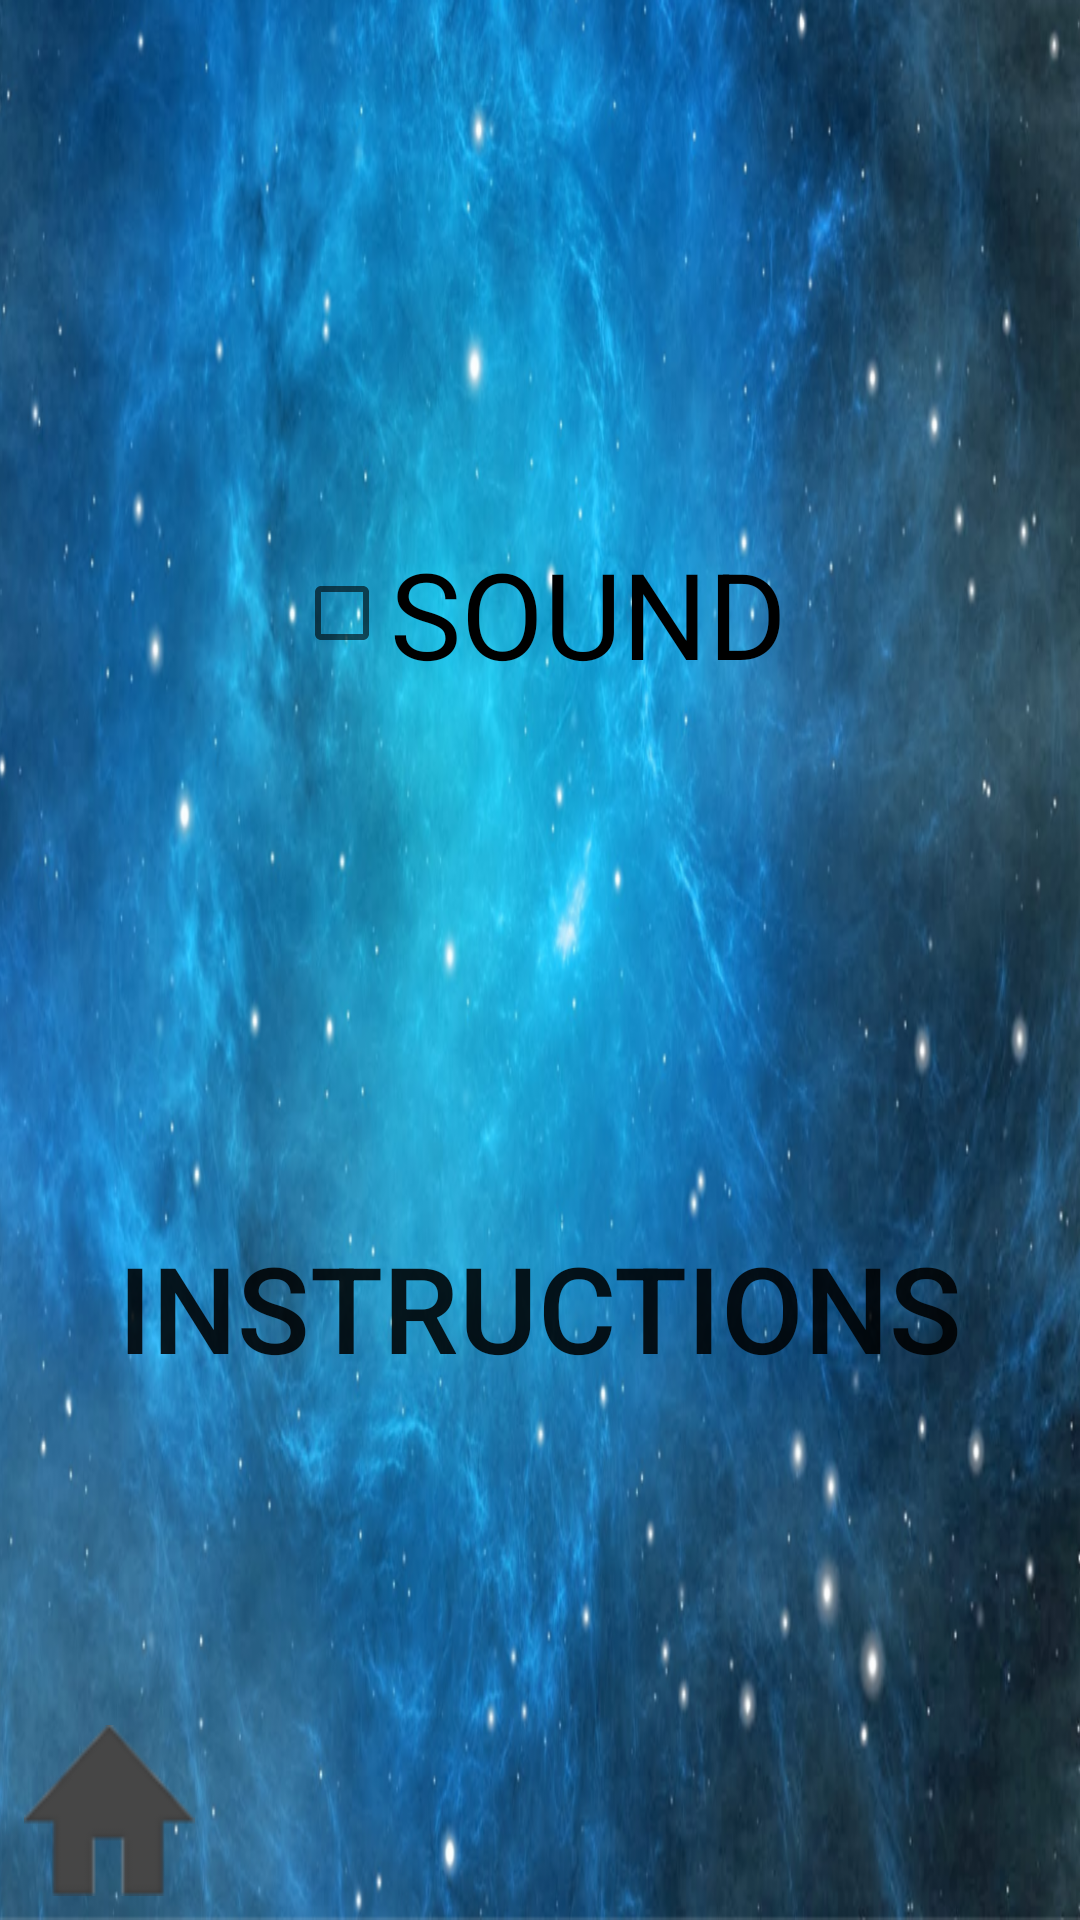

Produce the Android XML layout that renders to this screen, including the resource entries it uses.
<!-- AndroidManifest.xml: activity theme FullscreenTheme -->
<!-- res/layout/activity_settings.xml -->
<?xml version="1.0" encoding="utf-8"?>
<android.support.constraint.ConstraintLayout xmlns:android="http://schemas.android.com/apk/res/android"
    xmlns:app="http://schemas.android.com/apk/res-auto"
    xmlns:tools="http://schemas.android.com/tools"
    android:layout_width="match_parent"
    android:layout_height="match_parent"
    android:background="@drawable/background"
    tools:context="com.example.tanmay.asteroidblaster.SettingsActivity">

    <CheckBox
        android:id="@+id/sound_checkbox"
        style="@style/Widget.AppCompat.CompoundButton.CheckBox"
        android:layout_width="wrap_content"
        android:layout_height="wrap_content"
        android:checked="false"
        android:onClick="soundClicked"
        android:text="SOUND"
        android:textSize="40sp"
        app:layout_constraintBottom_toTopOf="@+id/howto_button"
        app:layout_constraintLeft_toLeftOf="parent"
        app:layout_constraintRight_toRightOf="parent"
        app:layout_constraintTop_toTopOf="parent" />

    <Button
        android:id="@+id/howto_button"
        android:layout_width="wrap_content"
        android:layout_height="wrap_content"
        android:background="@android:color/transparent"
        android:elevation="0dp"
        android:onClick="openHowTo"
        android:text="Instructions"
        android:textSize="40sp"
        app:layout_constraintBottom_toBottomOf="parent"
        app:layout_constraintLeft_toLeftOf="parent"
        app:layout_constraintRight_toRightOf="parent"
        app:layout_constraintTop_toBottomOf="@+id/sound_checkbox" />

    <ImageButton
        android:id="@+id/home_button"
        android:layout_width="57dp"
        android:layout_height="57dp"
        android:layout_marginBottom="8dp"
        android:layout_marginLeft="8dp"
        android:layout_marginStart="8dp"
        android:background="@drawable/home"
        android:onClick="openMain"
        app:layout_constraintBottom_toBottomOf="parent"
        app:layout_constraintLeft_toLeftOf="parent" />

    <TextView
        android:id="@+id/instructions"
        android:layout_width="300dp"
        android:layout_height="300dp"
        android:layout_marginBottom="8dp"
        android:layout_marginLeft="8dp"
        android:layout_marginRight="8dp"
        android:layout_marginTop="8dp"
        android:text="RANDOM"
        android:textSize="20sp"
        android:visibility="invisible"
        app:layout_constraintBottom_toBottomOf="parent"
        app:layout_constraintLeft_toLeftOf="parent"
        app:layout_constraintRight_toRightOf="parent"
        app:layout_constraintTop_toTopOf="parent" />

    <ImageButton
        android:id="@+id/instructions_close"
        android:layout_width="wrap_content"
        android:layout_height="wrap_content"
        android:layout_marginLeft="0dp"
        android:layout_marginTop="0dp"
        android:background="@android:drawable/btn_dialog"
        android:onClick="closeHowTo"
        android:visibility="invisible"
        app:layout_constraintLeft_toRightOf="@+id/instructions"
        app:layout_constraintTop_toTopOf="@+id/instructions" />

</android.support.constraint.ConstraintLayout>
<!-- resources referenced by this layout -->
<resources>
  <!-- drawable background: png bitmap (drawable, 887608 bytes) -->
  <!-- drawable home: png bitmap (drawable, 1855 bytes) -->
  <style name="FullscreenTheme" parent="AppTheme">
          <item name="android:actionBarStyle">@style/FullscreenActionBarStyle</item>
          <item name="android:windowActionBarOverlay">true</item>
          <item name="android:windowBackground">@null</item>
          <item name="metaButtonBarStyle">?android:attr/buttonBarStyle</item>
          <item name="metaButtonBarButtonStyle">?android:attr/buttonBarButtonStyle</item>
      </style>
  <style name="AppTheme" parent="Theme.AppCompat.Light.NoActionBar">
          
          <item name="windowNoTitle">true</item>
          <item name="windowActionBar">false</item>
          <item name="android:windowFullscreen">true</item>
          <item name="android:windowContentOverlay">@null</item>
      </style>
  <style name="FullscreenActionBarStyle" parent="Widget.AppCompat.ActionBar">
          <item name="android:background">@color/black_overlay</item>
      </style>
  <color name="black_overlay">#66000000</color>
</resources>
